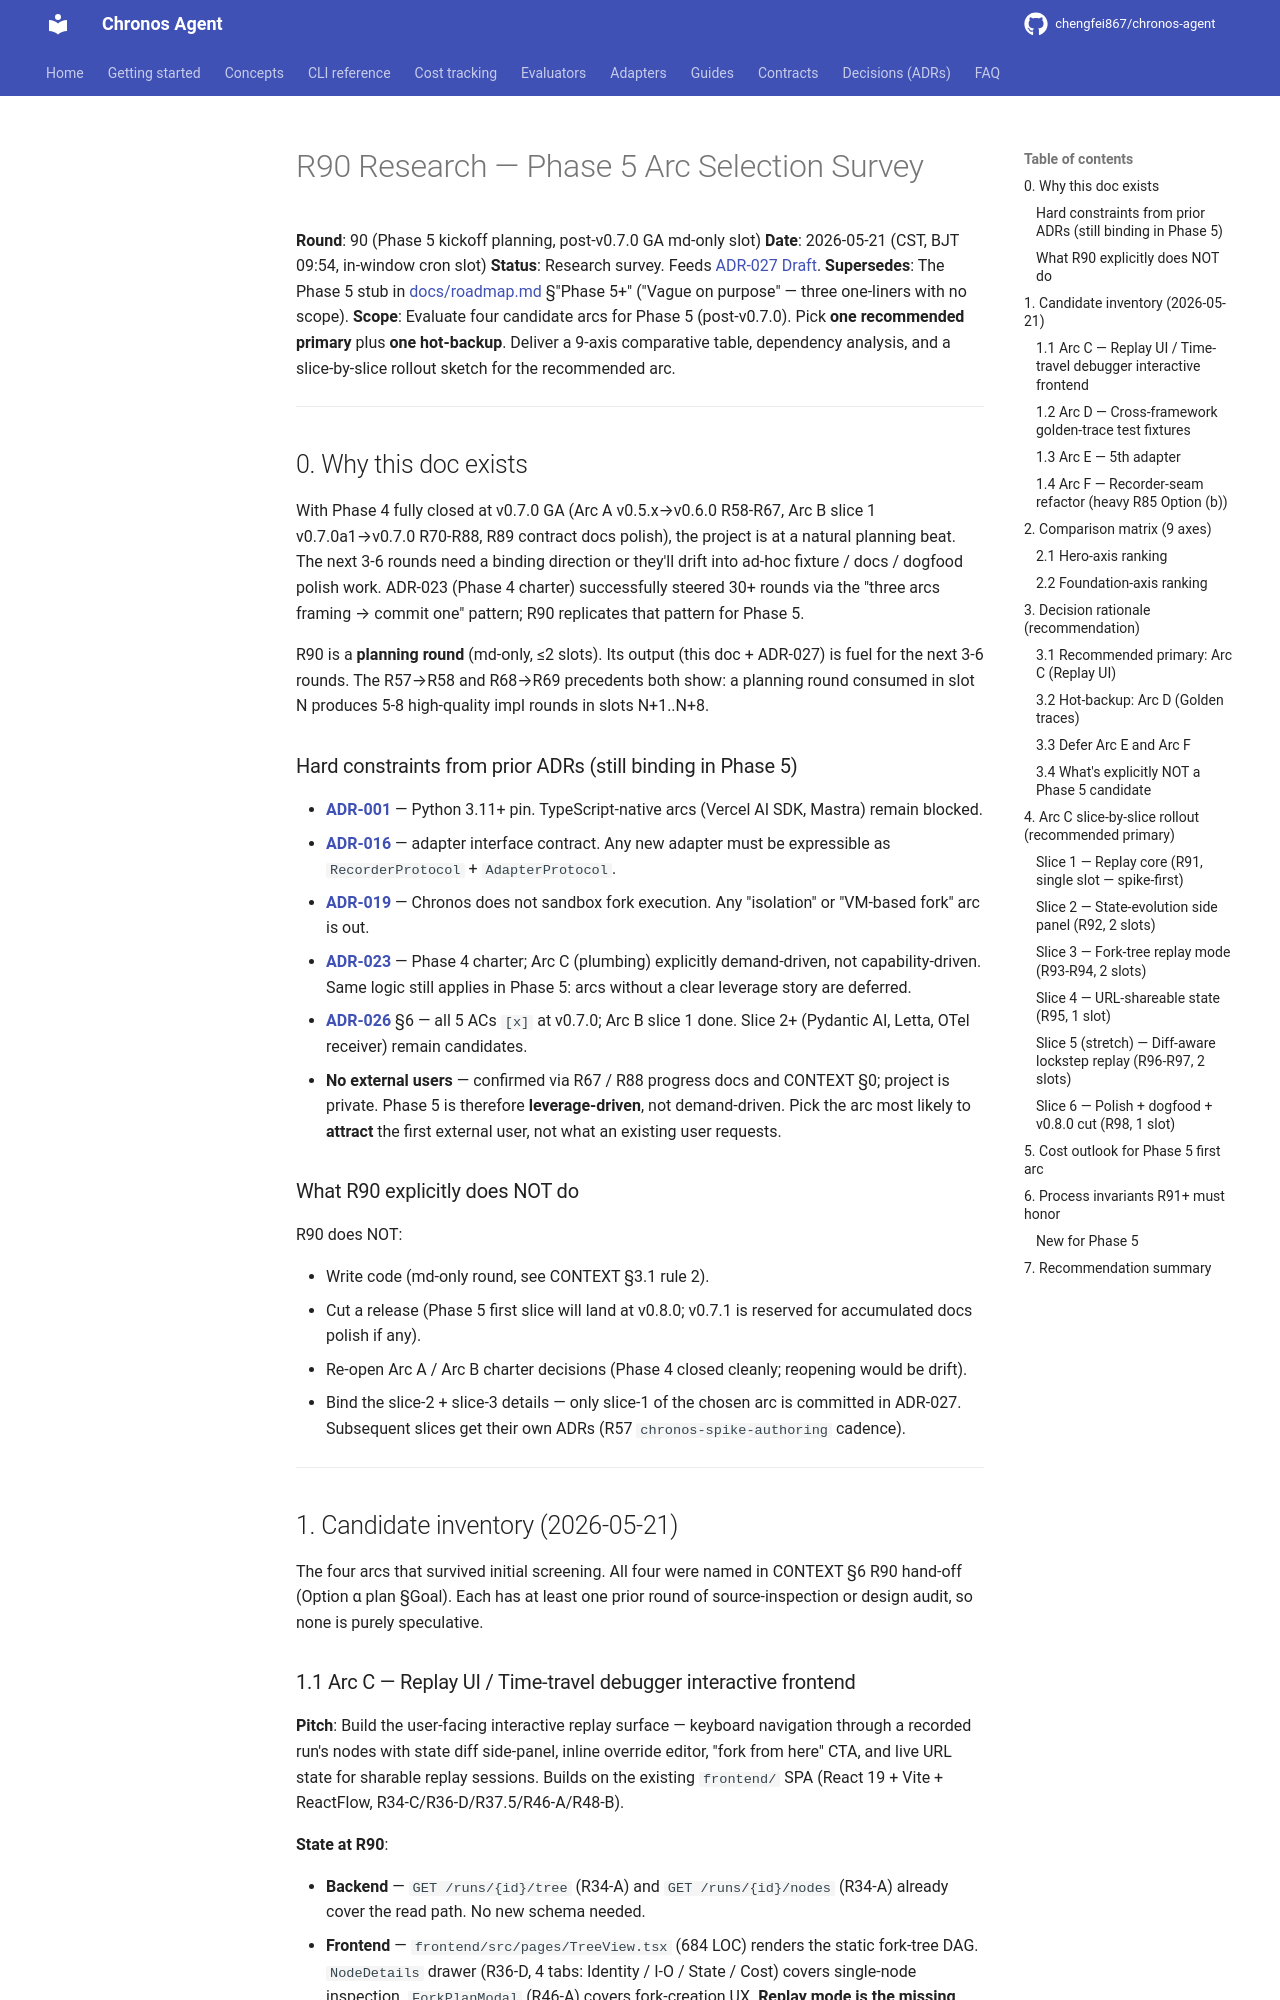

repository: chengfei867/chronos-agent · page: research/r90-phase-5-arc-survey/index.html · generator: mkdocs

# R90 Research — Phase 5 Arc Selection Survey

**Round**: 90 (Phase 5 kickoff planning, post-v0.7.0 GA md-only slot)
**Date**: 2026-05-21 (CST, BJT 09:54, in-window cron slot)
**Status**: Research survey. Feeds [ADR-027 Draft][ADR-027].
**Supersedes**: The Phase 5 stub in [docs/roadmap.md][roadmap] §"Phase 5+" ("Vague on purpose" — three one-liners with no scope).
**Scope**: Evaluate four candidate arcs for Phase 5 (post-v0.7.0). Pick **one recommended primary** plus **one hot-backup**. Deliver a 9-axis comparative table, dependency analysis, and a slice-by-slice rollout sketch for the recommended arc.

---

## 0. Why this doc exists

With Phase 4 fully closed at v0.7.0 GA (Arc A v0.5.x→v0.6.0 R58-R67, Arc B slice 1 v0.7.0a1→v0.7.0 R70-R88, R89 contract docs polish), the project is at a natural planning beat. The next 3-6 rounds need a binding direction or they'll drift into ad-hoc fixture / docs / dogfood polish work. ADR-023 (Phase 4 charter) successfully steered 30+ rounds via the "three arcs framing → commit one"  pattern; R90 replicates that pattern for Phase 5.

R90 is a **planning round** (md-only, ≤2 slots). Its output (this doc + ADR-027) is fuel for the next 3-6 rounds. The R57→R58 and R68→R69 precedents both show: a planning round consumed in slot N produces 5-8 high-quality impl rounds in slots N+1..N+8.

### Hard constraints from prior ADRs (still binding in Phase 5)

- **[ADR-001][ADR-001]** — Python 3.11+ pin. TypeScript-native arcs (Vercel AI SDK, Mastra) remain blocked.
- **[ADR-016][ADR-016]** — adapter interface contract. Any new adapter must be expressible as `RecorderProtocol` + `AdapterProtocol`.
- **[ADR-019][ADR-019]** — Chronos does not sandbox fork execution. Any "isolation" or "VM-based fork" arc is out.
- **[ADR-023][ADR-023]** — Phase 4 charter; Arc C (plumbing) explicitly demand-driven, not capability-driven. Same logic still applies in Phase 5: arcs without a clear leverage story are deferred.
- **[ADR-026][ADR-026]** §6 — all 5 ACs `[x]` at v0.7.0; Arc B slice 1 done. Slice 2+ (Pydantic AI, Letta, OTel receiver) remain candidates.
- **No external users** — confirmed via R67 / R88 progress docs and CONTEXT §0; project is private. Phase 5 is therefore **leverage-driven**, not demand-driven. Pick the arc most likely to **attract** the first external user, not what an existing user requests.

### What R90 explicitly does NOT do

R90 does NOT:

- Write code (md-only round, see CONTEXT §3.1 rule 2).
- Cut a release (Phase 5 first slice will land at v0.8.0; v0.7.1 is reserved for accumulated docs polish if any).
- Re-open Arc A / Arc B charter decisions (Phase 4 closed cleanly; reopening would be drift).
- Bind the slice-2 + slice-3 details — only slice-1 of the chosen arc is committed in ADR-027. Subsequent slices get their own ADRs (R57 `chronos-spike-authoring` cadence).

---

## 1. Candidate inventory (2026-05-21)

The four arcs that survived initial screening. All four were named in CONTEXT §6 R90 hand-off (Option α plan §Goal). Each has at least one prior round of source-inspection or design audit, so none is purely speculative.
